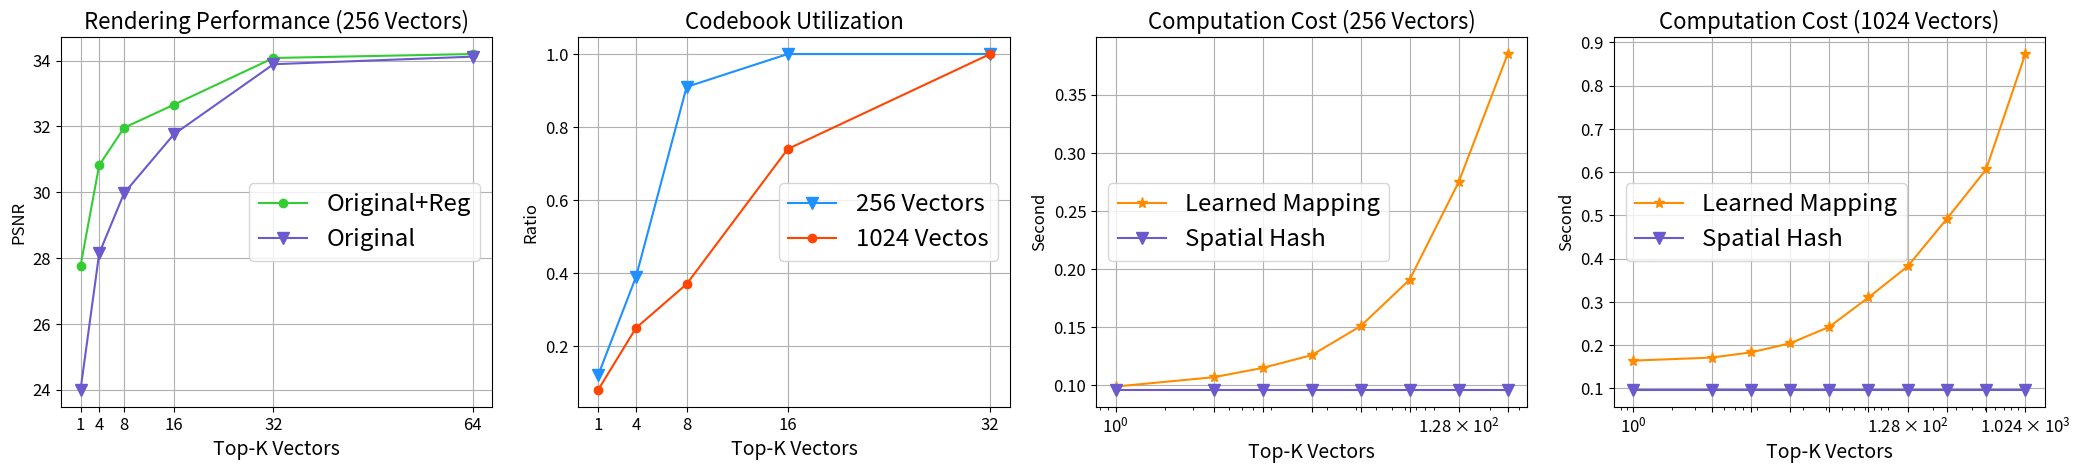

Python code for this plot:
import numpy as np
import matplotlib.pyplot as plt


plt.figure(figsize=(25.6, 4.8))
plt.rcParams["mathtext.fontset"] = "cm"



Original =  [23.99, 28.14, 29.97, 31.76, 33.89, 34.12]
InfoReg =  [27.76, 30.82, 31.96, 32.66, 34.08, 34.20]
# easy_y = [52.7, 48.61, 46.92, 46.12, 45.51]
x =         [1,    4,     8,  16,  32,  64]
plt.subplot(1, 4, 1)
# plt.xscale('log')
plt.grid(visible=True)
plt.xticks(x)
plt.plot(x, InfoReg, marker='o', label='Original+Reg', color='limegreen')
plt.plot(x, Original, marker='v', markersize=8, label='Original', color='slateblue')
plt.legend(loc='center right', fontsize='xx-large')
plt.tick_params(axis='both', which='major', labelsize=12)
plt.xlabel("Top-K Vectors", fontsize=14)
plt.ylabel("PSNR", fontsize=12)
plt.title("Rendering Performance (256 Vectors)", fontsize=16)
# plt.savefig('unpaired_graph.png', bbox_inches='tight')




# hosrse.
Original =  [0.12, 0.39, 0.91, 1.0, 1.0]
# Cycle =     [29.58, 31.34, 32.09, 31.49, 31.17]
# InfoReg =  [1.0, 1.0, 1.0, 1.0, 1.0]
InfoReg =  [0.08, 0.25, 0.37, 0.74, 1.0]
# easy_y = [52.7, 48.61, 46.92, 46.12, 45.51]
x =         [1,   4,  8,  16, 32]
plt.subplot(1, 4, 2)
# plt.xscale('log')
plt.grid(visible=True)
plt.xticks(x)
plt.plot(x, Original, marker='v', markersize=8, label='256 Vectors', color='dodgerblue')
plt.plot(x, InfoReg, marker='o', label='1024 Vectos', color='orangered')
# plt.plot(x, Cycle, marker='*', markersize=8, label='Original')

plt.legend(loc='center right', fontsize='xx-large')
plt.tick_params(axis='both', which='major', labelsize=12)
plt.xlabel("Top-K Vectors", fontsize=14)
plt.ylabel("Ratio", fontsize=12)
plt.title("Codebook Utilization", fontsize=16)
# plt.savefig('unpaired_graph.png', bbox_inches='tight')








# Original =  [12, 22, 33, 41, 62]
# Cycle =     [29.58, 31.34, 32.09, 31.49, 31.17]
# InfoReg =  [0.159, 0.167, 0.175, 0.186, 0.211, 0.261, 0.365, 0.620]
InfoReg =  [0.099, 0.107, 0.115, 0.126, 0.151, 0.191, 0.275, 0.385]
SHF =  [0.096, 0.096, 0.096, 0.096, 0.096, 0.096, 0.096, 0.096]
# easy_y = [52.7, 48.61, 46.92, 46.12, 45.51]
x =         [1,   4,  8,  16, 32, 64, 128, 256]
plt.subplot(1, 4, 3)
plt.xscale('log')
plt.grid(visible=True)
plt.xticks(x)
# plt.plot(x, Original, marker='v', markersize=8, label='StruReg')
plt.plot(x, InfoReg, marker='*', markersize=8, label='Learned Mapping', color='darkorange')
plt.plot(x, SHF, marker='v', markersize=8, label='Spatial Hash', color='slateblue')
# plt.plot(x, InfoReg, marker='o', label='InfoReg')
plt.legend(loc='center left', fontsize='xx-large')
plt.tick_params(axis='both', which='major', labelsize=12)
plt.xlabel("Top-K Vectors", fontsize=14)
plt.ylabel("Second", fontsize=12)
plt.title("Computation Cost (256 Vectors)", fontsize=16)



# InfoReg =  [0.178, 0.196, 0.219, 0.267, 0.360, 0.552, 0.926, 1.62]
InfoReg =  [0.164, 0.171, 0.183, 0.204, 0.242, 0.310, 0.382, 0.492, 0.606, 0.873]
SHF =  [0.096, 0.096, 0.096, 0.096, 0.096, 0.096, 0.096, 0.096, 0.096, 0.096]
# easy_y = [52.7, 48.61, 46.92, 46.12, 45.51]
x =         [1,   4,  8,  16, 32, 64, 128, 256, 512, 1024]
plt.subplot(1, 4, 4)
plt.xscale('log')
plt.grid(visible=True)
plt.xticks(x)
plt.plot(x, InfoReg, marker='*', markersize=8, label='Learned Mapping', color='darkorange')
plt.plot(x, SHF, marker='v', markersize=8, label='Spatial Hash', color='slateblue')
# plt.plot(x, InfoReg, marker='o', label='InfoReg')
plt.legend(loc='center left', fontsize='xx-large')
plt.tick_params(axis='both', which='major', labelsize=12)
plt.xlabel("Top-K Vectors", fontsize=14)
plt.ylabel("Second", fontsize=12)
plt.title("Computation Cost (1024 Vectors)", fontsize=16)

plt.savefig('im_study.pdf', bbox_inches='tight')
# plt.show()
